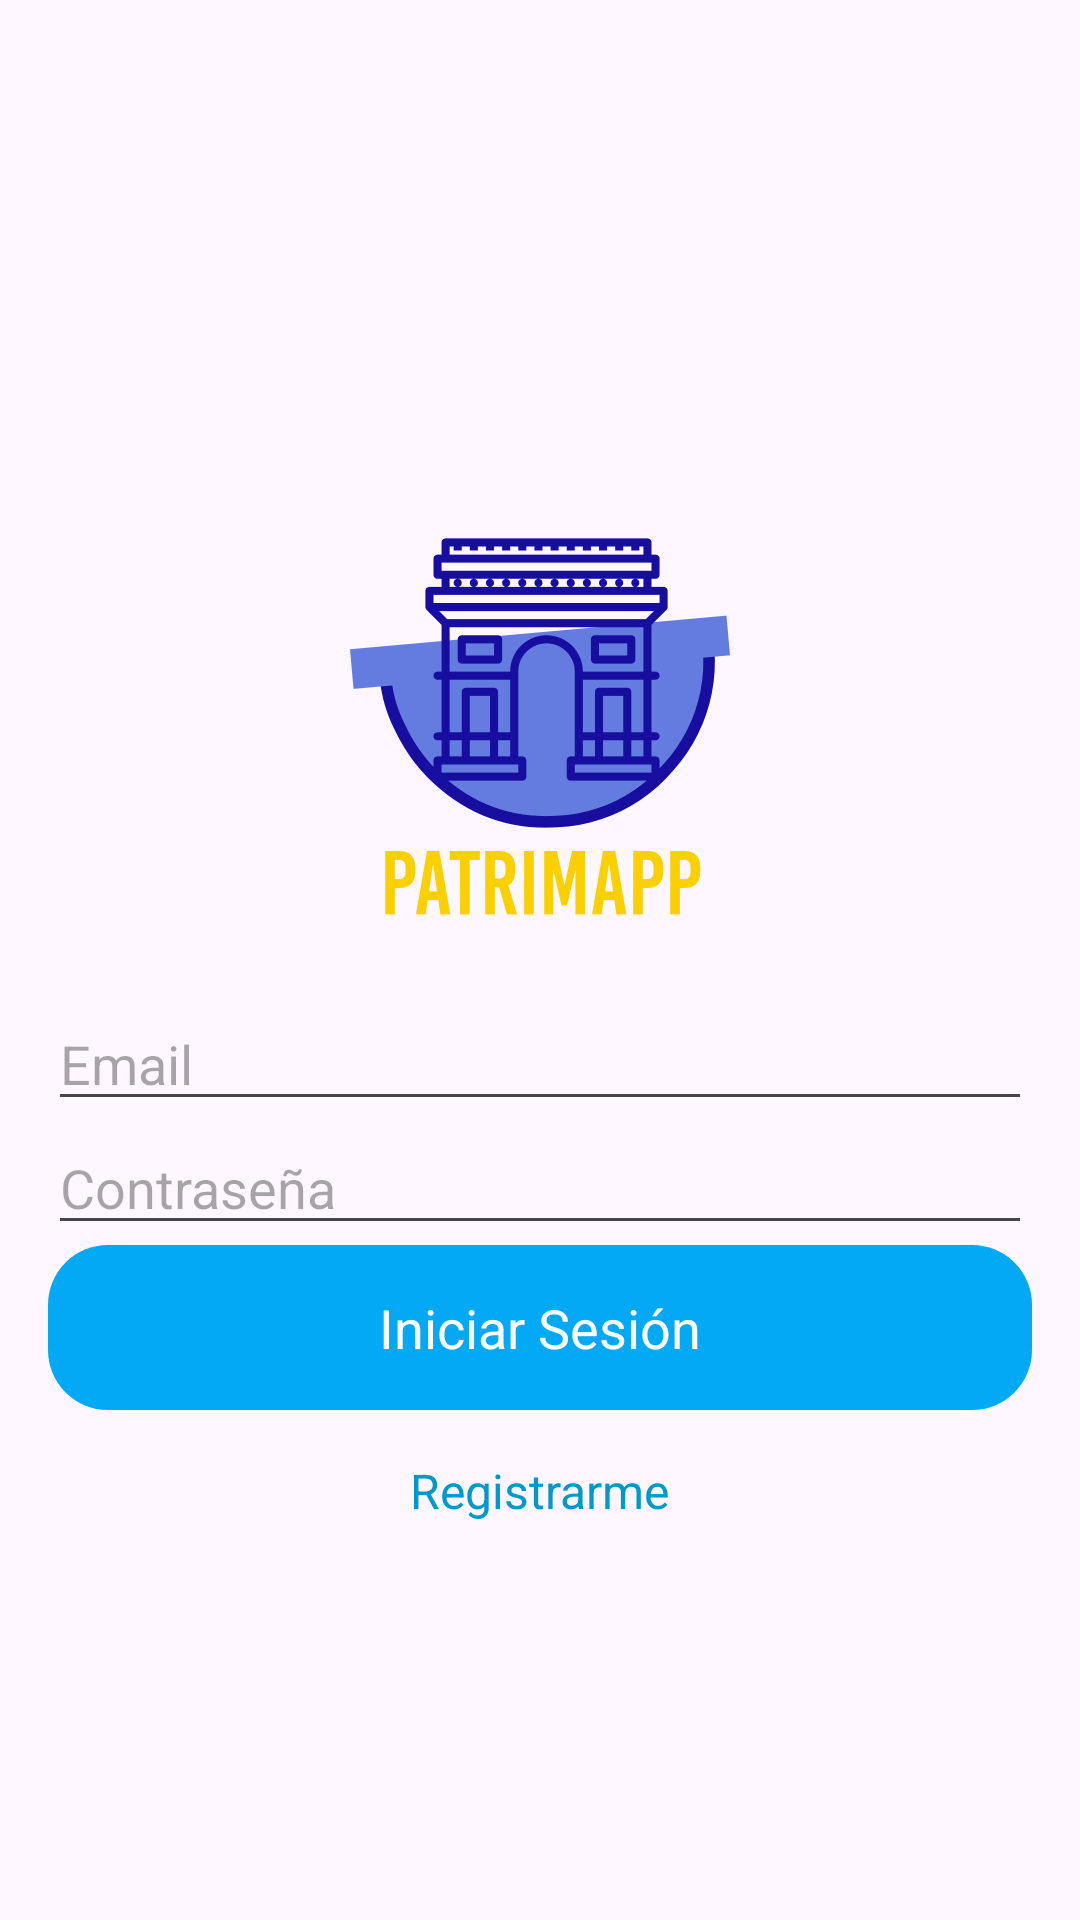

This screen was rendered from an Android layout file. Write that file and the resources it references.
<!-- AndroidManifest.xml: application theme Theme.PatrimAPP -->
<!-- res/layout/activity_login.xml -->
<?xml version="1.0" encoding="utf-8"?>
<LinearLayout xmlns:android="http://schemas.android.com/apk/res/android"
    xmlns:app="http://schemas.android.com/apk/res-auto"
    xmlns:tools="http://schemas.android.com/tools"
    android:id="@+id/main"
    android:layout_width="match_parent"
    android:layout_height="match_parent"
    tools:context=".login"
    android:orientation="vertical"
    android:padding="16dp"
    android:gravity="center">

    <ImageView
        android:id="@+id/imageView"
        android:layout_width="match_parent"
        android:layout_height="200dp"
        app:srcCompat="@mipmap/logo_patrimapp" />

    <EditText
        android:id="@+id/usernameEditText"
        android:layout_width="match_parent"
        android:layout_height="wrap_content"
        android:hint="Email"
        android:inputType="textPersonName" />

    <EditText
        android:id="@+id/passwordEditText"
        android:layout_width="match_parent"
        android:layout_height="wrap_content"
        android:hint="Contraseña"
        android:inputType="textPassword" />

    <androidx.constraintlayout.widget.ConstraintLayout
        android:layout_width="match_parent"
        android:layout_height="55dp"
        android:layout_gravity="center"
        android:background="@drawable/button">

        <TextView
            android:id="@+id/text_iniciar_sesion"
            android:layout_width="wrap_content"
            android:layout_height="wrap_content"
            android:text="Iniciar Sesión"
            android:textColor="#fff"
            android:textSize="18sp"
            app:layout_constraintBottom_toBottomOf="parent"
            app:layout_constraintEnd_toEndOf="parent"
            app:layout_constraintStart_toStartOf="parent"
            app:layout_constraintTop_toTopOf="parent"
            android:clickable="true"
            android:focusable="true" />

    </androidx.constraintlayout.widget.ConstraintLayout>


    <TextView
        android:id="@+id/registerTextView"
        android:layout_width="wrap_content"
        android:layout_height="wrap_content"
        android:text="Registrarme"
        android:textColor="@android:color/holo_blue_dark"
        android:textSize="16sp"
        android:paddingTop="16dp"
        android:clickable="true"
        android:focusable="true" />

</LinearLayout>
<!-- resources referenced by this layout -->
<resources>
  <!-- drawable button (drawable) -->
  <?xml version="1.0" encoding="utf-8"?>
  <selector xmlns:android="http://schemas.android.com/apk/res/android">
      <item>
          <shape android:shape="rectangle" >
              <solid android:color="#03A9F4"></solid>
              <corners android:radius="20dp"></corners>
          </shape>
      </item>
  </selector>
  <!-- mipmap logo_patrimapp: png bitmap (mipmap-hdpi, 92995 bytes) -->
  <style name="Theme.PatrimAPP" parent="Base.Theme.PatrimAPP" />
  <style name="Base.Theme.PatrimAPP" parent="Theme.Material3.DayNight.NoActionBar">
          
          
      </style>
</resources>
